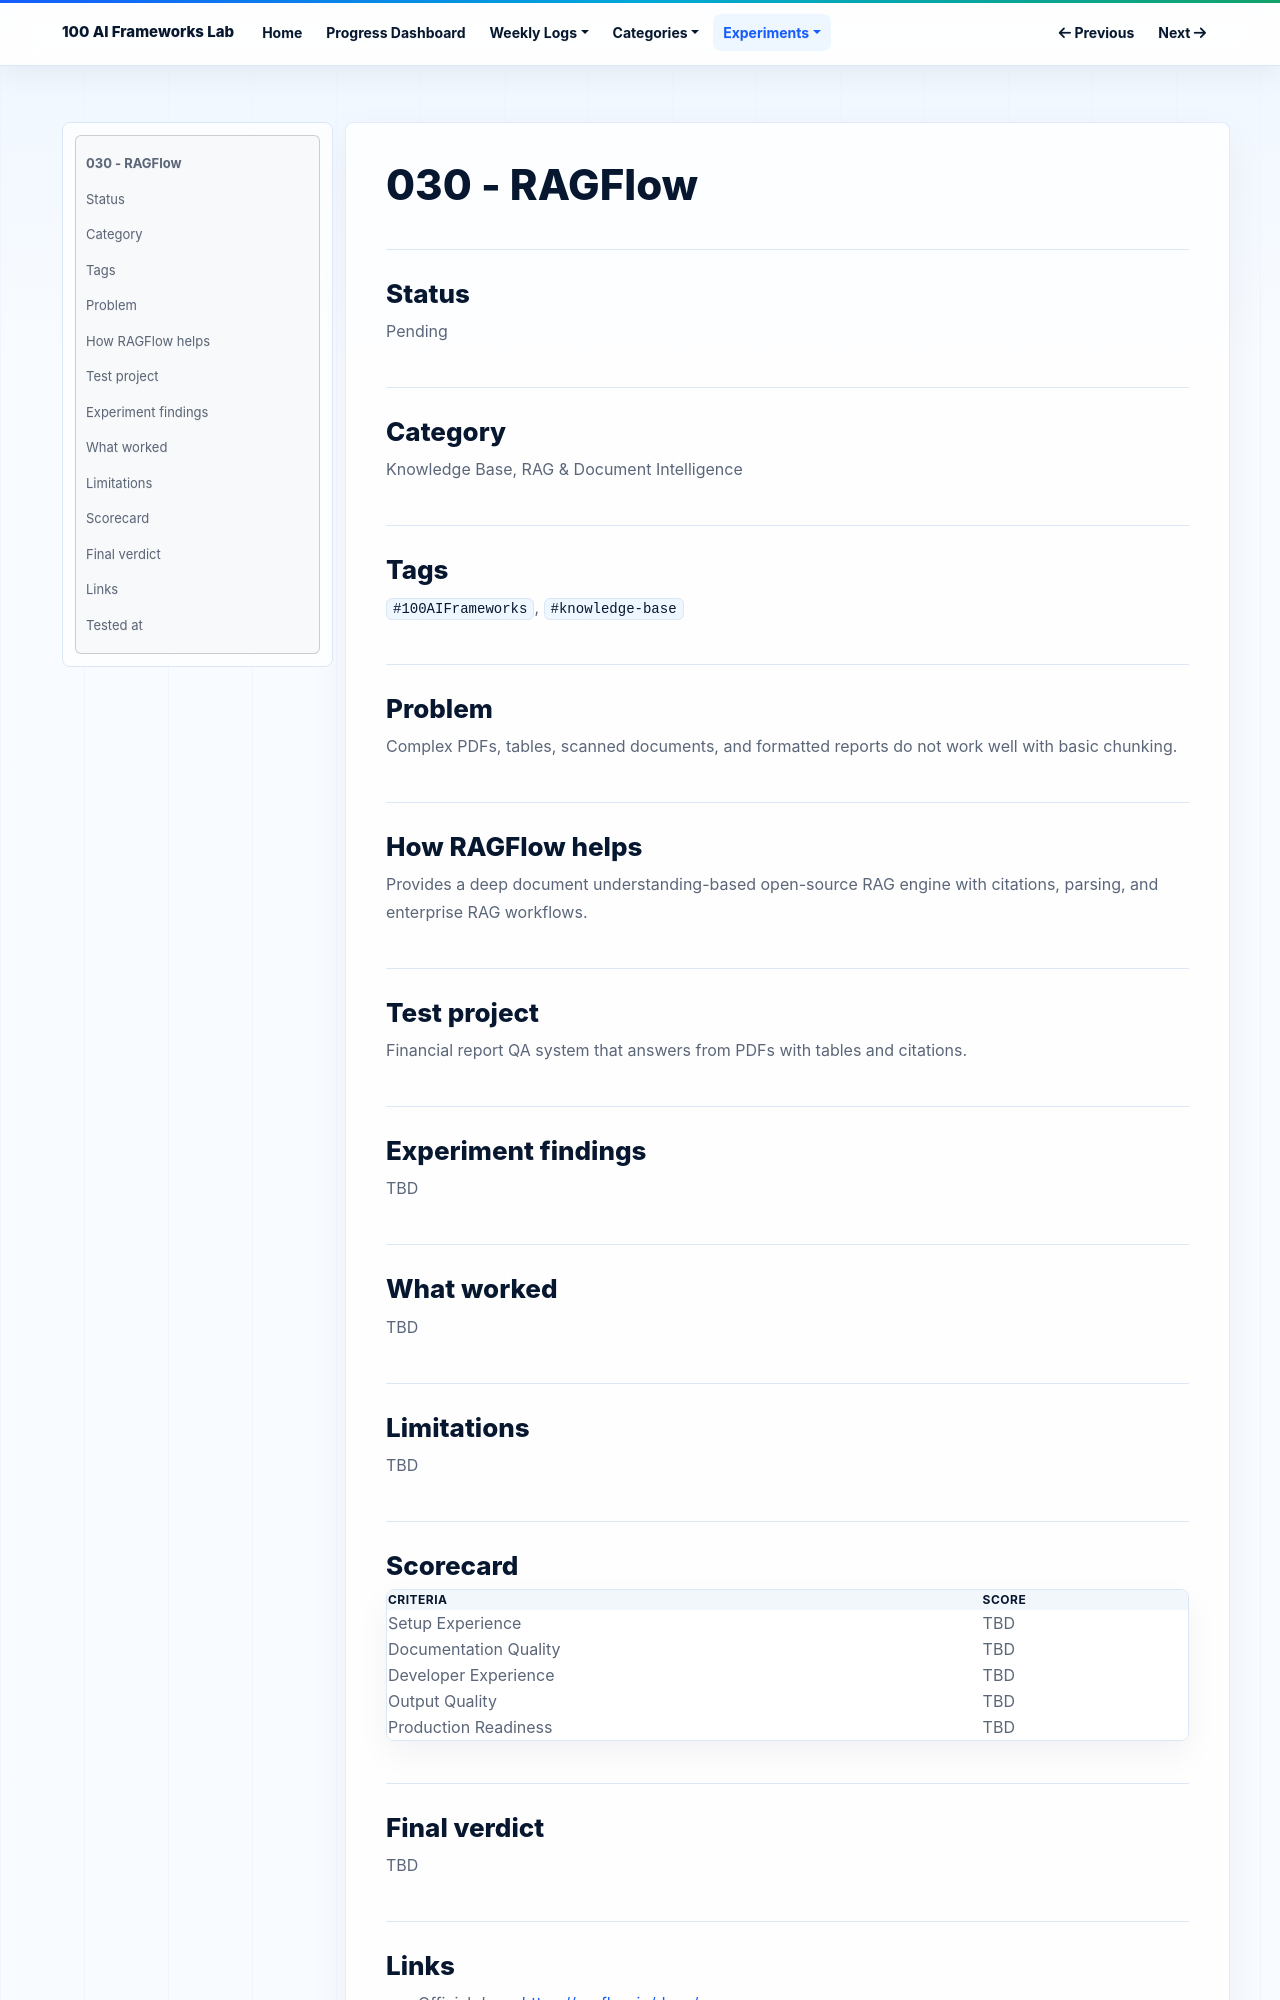

repository: NijatZeynalov/100-AI-frameworks · page: experiments/030-ragflow/index.html · generator: mkdocs

# 030 - RAGFlow

## Status

Pending

## Category

Knowledge Base, RAG & Document Intelligence

## Tags

`#100AIFrameworks`, `#knowledge-base`

## Problem

Complex PDFs, tables, scanned documents, and formatted reports do not work well with basic chunking.

## How RAGFlow helps

Provides a deep document understanding-based open-source RAG engine with citations, parsing, and enterprise RAG workflows.

## Test project

Financial report QA system that answers from PDFs with tables and citations.

## Experiment findings

TBD

## What worked

TBD

## Limitations

TBD

## Scorecard

| Criteria | Score |
|---|---|
| Setup Experience | TBD |
| Documentation Quality | TBD |
| Developer Experience | TBD |
| Output Quality | TBD |
| Production Readiness | TBD |

## Final verdict

TBD
